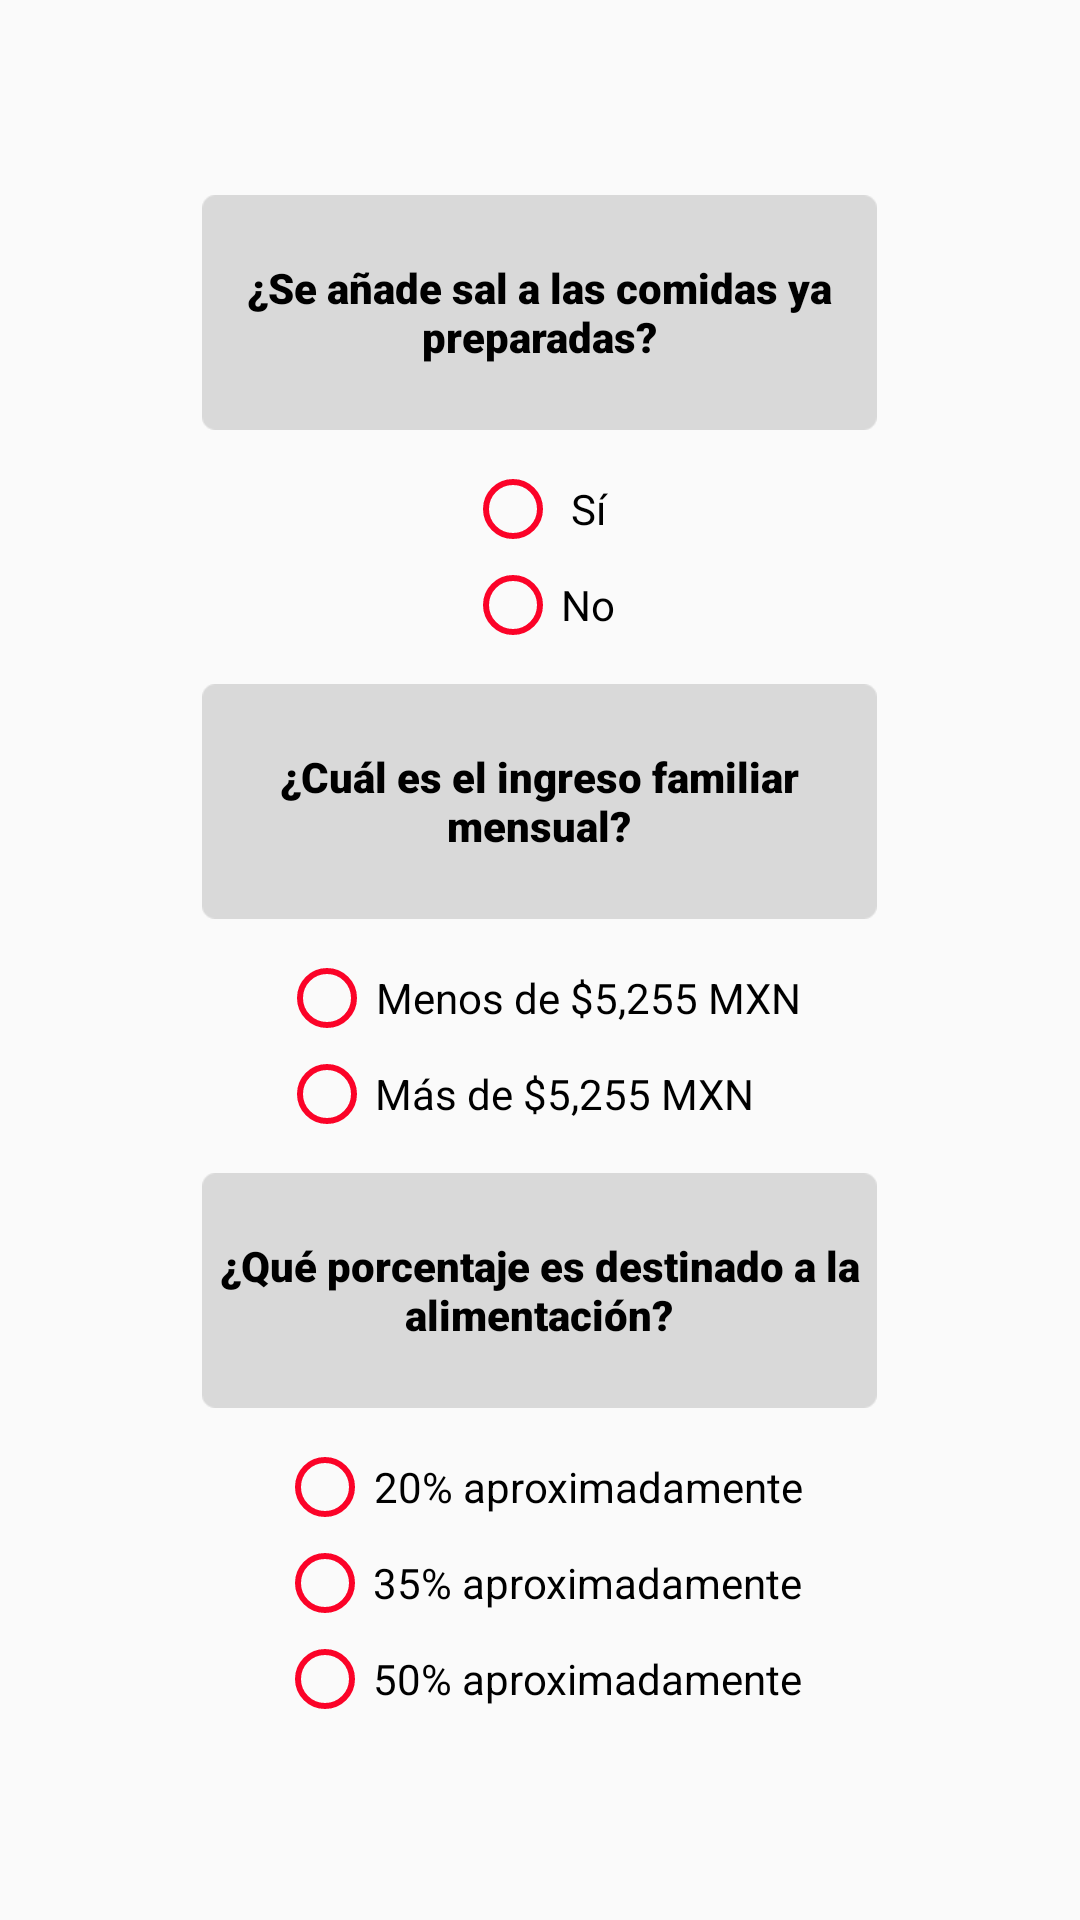

Produce the Android XML layout that renders to this screen, including the resource entries it uses.
<!-- AndroidManifest.xml: application theme Theme.Prototipo -->
<!-- res/layout/activity_encuesta_4.xml -->
<?xml version="1.0" encoding="utf-8"?>
<androidx.constraintlayout.widget.ConstraintLayout xmlns:android="http://schemas.android.com/apk/res/android"
    xmlns:app="http://schemas.android.com/apk/res-auto"
    android:layout_width="match_parent"
    android:layout_height="match_parent">

    <ScrollView
        android:layout_width="350dp"
        android:layout_height="wrap_content"
        app:layout_constraintBottom_toBottomOf="parent"
        app:layout_constraintEnd_toEndOf="parent"
        app:layout_constraintStart_toStartOf="parent"
        app:layout_constraintTop_toTopOf="parent">

        <LinearLayout
            android:layout_width="match_parent"
            android:layout_height="match_parent"
            android:orientation="vertical">

            <TableRow
                android:layout_width="wrap_content"
                android:layout_height="match_parent"
                android:layout_gravity="center"
                android:paddingTop="0dp"
                android:paddingBottom="10dp">

                <FrameLayout
                    android:layout_width="225dp"
                    android:layout_height="match_parent"
                    android:layout_gravity="center">

                    <ImageView
                        android:id="@+id/preg_sal_iv"
                        android:layout_width="wrap_content"
                        android:layout_height="79dp"
                        app:layout_constraintBottom_toBottomOf="parent"
                        app:layout_constraintEnd_toEndOf="parent"
                        app:layout_constraintHorizontal_bias="0.476"
                        app:layout_constraintStart_toStartOf="parent"
                        app:layout_constraintTop_toTopOf="parent"
                        app:layout_constraintVertical_bias="0.478"
                        app:srcCompat="@drawable/gray_rectangle" />

                    <TextView
                        android:id="@+id/preg_sal_txt"
                        android:layout_width="match_parent"
                        android:layout_height="match_parent"
                        android:fontFamily="sans-serif-black"
                        android:gravity="center"
                        android:text="¿Se añade sal a las comidas ya preparadas?"
                        android:textAlignment="center"
                        android:textAppearance="@style/TextAppearance.AppCompat.Body2"
                        android:textColor="@color/black"
                        app:layout_constraintBottom_toBottomOf="@+id/preg_enfermedade_iv"
                        app:layout_constraintEnd_toEndOf="@+id/preg_enfermedade_iv"
                        app:layout_constraintTop_toTopOf="@+id/preg_enfermedade_iv"
                        app:layout_constraintVertical_bias="0.625" />
                </FrameLayout>

            </TableRow>

            <LinearLayout
                android:layout_width="wrap_content"
                android:layout_height="wrap_content"
                android:layout_gravity="center"
                android:orientation="horizontal">

                <RadioGroup
                    android:layout_width="wrap_content"
                    android:layout_height="wrap_content"
                    android:layout_gravity="center"
                    android:paddingTop="0dp">

                    <RadioButton
                        android:id="@+id/si_sal_cb"
                        android:layout_width="match_parent"
                        android:layout_height="wrap_content"
                        android:buttonTint="#FB0328"
                        android:gravity="center"
                        android:text="Sí" />

                    <RadioButton
                        android:id="@+id/no_sal_cb"
                        android:layout_width="match_parent"
                        android:layout_height="wrap_content"
                        android:buttonTint="#FB0328"
                        android:text="No" />

                </RadioGroup>

            </LinearLayout>

            <TableRow
                android:layout_width="wrap_content"
                android:layout_height="match_parent"
                android:layout_gravity="center"
                android:gravity="center"
                android:paddingTop="10dp"
                android:paddingBottom="10dp">

                <FrameLayout
                    android:layout_width="225dp"
                    android:layout_height="match_parent"
                    android:layout_gravity="center">

                    <ImageView
                        android:id="@+id/ingreso_iv"
                        android:layout_width="wrap_content"
                        android:layout_height="79dp"
                        app:layout_constraintBottom_toBottomOf="parent"
                        app:layout_constraintEnd_toEndOf="parent"
                        app:layout_constraintHorizontal_bias="0.476"
                        app:layout_constraintStart_toStartOf="parent"
                        app:layout_constraintTop_toTopOf="parent"
                        app:layout_constraintVertical_bias="0.216"
                        app:srcCompat="@drawable/gray_rectangle" />

                    <TextView
                        android:id="@+id/ingreso_txt"
                        android:layout_width="match_parent"
                        android:layout_height="match_parent"
                        android:fontFamily="sans-serif-black"
                        android:gravity="center"
                        android:text="¿Cuál es el ingreso familiar mensual?"
                        android:textAlignment="center"
                        android:textAppearance="@style/TextAppearance.AppCompat.Body1"
                        android:textColor="@color/black"
                        app:layout_constraintBottom_toBottomOf="@+id/embarazo_iv"
                        app:layout_constraintEnd_toEndOf="@+id/embarazo_iv"
                        app:layout_constraintHorizontal_bias="0.513"
                        app:layout_constraintStart_toStartOf="@+id/embarazo_iv"
                        app:layout_constraintTop_toTopOf="@+id/embarazo_iv"
                        app:layout_constraintVertical_bias="1.0" />
                </FrameLayout>
            </TableRow>

            <LinearLayout
                android:layout_width="wrap_content"
                android:layout_height="wrap_content"
                android:layout_gravity="center"
                android:orientation="horizontal">

                <RadioGroup
                    android:layout_width="wrap_content"
                    android:layout_height="wrap_content"
                    android:layout_gravity="center"
                    android:paddingTop="0dp">

                    <RadioButton
                        android:id="@+id/ingreso1_cb"
                        android:layout_width="match_parent"
                        android:layout_height="wrap_content"
                        android:buttonTint="#FB0328"
                        android:gravity="center"
                        android:text="Menos de $5,255 MXN" />

                    <RadioButton
                        android:id="@+id/ingreso2_cb"
                        android:layout_width="match_parent"
                        android:layout_height="wrap_content"
                        android:buttonTint="#FB0328"
                        android:text="Más de $5,255 MXN" />

                </RadioGroup>

            </LinearLayout>

            <TableRow
                android:layout_width="wrap_content"
                android:layout_height="match_parent"
                android:layout_gravity="center"
                android:gravity="center"
                android:paddingTop="10dp"
                android:paddingBottom="10dp">

                <FrameLayout
                    android:layout_width="225dp"
                    android:layout_height="match_parent"
                    android:layout_gravity="center">

                    <ImageView
                        android:id="@+id/porcentaje_iv"
                        android:layout_width="wrap_content"
                        android:layout_height="79dp"
                        app:layout_constraintBottom_toBottomOf="parent"
                        app:layout_constraintEnd_toEndOf="parent"
                        app:layout_constraintHorizontal_bias="0.476"
                        app:layout_constraintStart_toStartOf="parent"
                        app:layout_constraintTop_toTopOf="parent"
                        app:layout_constraintVertical_bias="0.216"
                        app:srcCompat="@drawable/gray_rectangle" />

                    <TextView
                        android:id="@+id/porcentaje_txt"
                        android:layout_width="match_parent"
                        android:layout_height="match_parent"
                        android:fontFamily="sans-serif-black"
                        android:gravity="center"
                        android:text="¿Qué porcentaje es destinado a la alimentación?"
                        android:textAlignment="center"
                        android:textAppearance="@style/TextAppearance.AppCompat.Body1"
                        android:textColor="@color/black"
                        app:layout_constraintBottom_toBottomOf="@+id/embarazo_iv"
                        app:layout_constraintEnd_toEndOf="@+id/embarazo_iv"
                        app:layout_constraintHorizontal_bias="0.513"
                        app:layout_constraintStart_toStartOf="@+id/embarazo_iv"
                        app:layout_constraintTop_toTopOf="@+id/embarazo_iv"
                        app:layout_constraintVertical_bias="1.0" />
                </FrameLayout>
            </TableRow>

            <LinearLayout
                android:layout_width="wrap_content"
                android:layout_height="match_parent"
                android:layout_gravity="center"
                android:orientation="horizontal">

                <RadioGroup
                    android:layout_width="wrap_content"
                    android:layout_height="wrap_content"
                    android:layout_gravity="center"
                    android:paddingTop="0dp">

                    <RadioButton
                        android:id="@+id/porcentaje1_rb"
                        android:layout_width="match_parent"
                        android:layout_height="wrap_content"
                        android:buttonTint="#FB0328"
                        android:gravity="center"
                        android:text="20% aproximadamente" />

                    <RadioButton
                        android:id="@+id/porcentaje2_rb"
                        android:layout_width="match_parent"
                        android:layout_height="wrap_content"
                        android:buttonTint="#FB0328"
                        android:text="35% aproximadamente" />

                    <RadioButton
                        android:id="@+id/porcentaje3_rb"
                        android:layout_width="match_parent"
                        android:layout_height="wrap_content"
                        android:buttonTint="#FB0328"
                        android:text="50% aproximadamente" />

                </RadioGroup>

            </LinearLayout>


        </LinearLayout>
    </ScrollView>
</androidx.constraintlayout.widget.ConstraintLayout>
<!-- resources referenced by this layout -->
<resources>
  <!-- drawable gray_rectangle: png bitmap (drawable, 1125 bytes) -->
  <style name="Theme.Prototipo" parent="Theme.AppCompat.Light.NoActionBar">
          
          <item name="colorPrimary">#FB0328</item>
          <item name="colorPrimaryVariant">#FB0328</item>
          <item name="colorOnPrimary">@color/white</item>
          
          <item name="colorSecondary">@color/teal_200</item>
          <item name="colorSecondaryVariant">@color/teal_700</item>
          <item name="colorOnSecondary">@color/black</item>
          
          <item name="android:statusBarColor" tools:targetApi="l">?attr/colorPrimaryVariant</item>
          
      </style>
  <!-- not gathered from this repository: default colours our renderer supplied (Android Studio template values) -->
  <color name="teal_200">#FF03DAC5</color>
  <color name="teal_700">#FF018786</color>
  <color name="black">#FF000000</color>
  <color name="white">#FFFFFFFF</color>
</resources>
